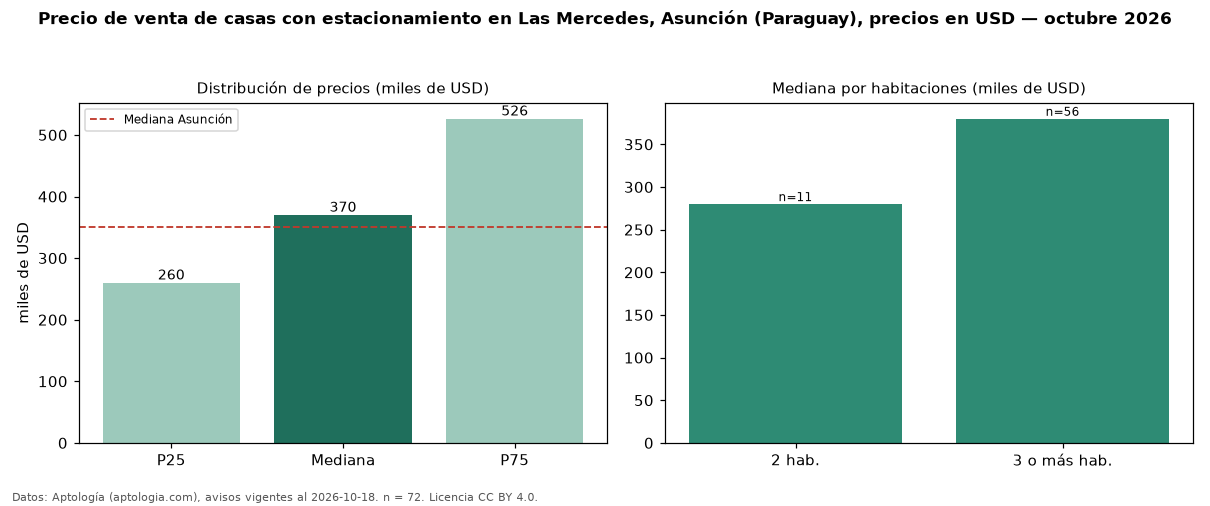

The table this chart was drawn from, first rows:
seccion, metrica, valor, moneda, n
filtro, parq1, con estacionamiento, , 72
precio, p25, 260000, USD, 72
precio, mediana, 370000, USD, 72
precio, p75, 526250, USD, 72
precio, minimo, 80000, USD, 72
precio, maximo, 1400000, USD, 72
m2, mediana_precio_m2, 1042, USD, 67
m2, area_mediana_m2, 457.0, m2, 67
banos, mediana_banos, 3.0, , 
parqueadero, pct_con_parqueadero, 100.0, %, 72
habitaciones, 2, 280000, USD, 11
habitaciones, 3+, 380000, USD, 56
ciudad, mediana_ciudad_referencia, 350000, USD, 
ciudad, mediana_m2_ciudad, 1028, USD, 
fuente, fecha_datos, 2026-10-18, , 
fuente, atribucion, https://www.aptologia.com/py/venta/asunc…, , 
fuente, licencia, CC BY 4.0, , 
